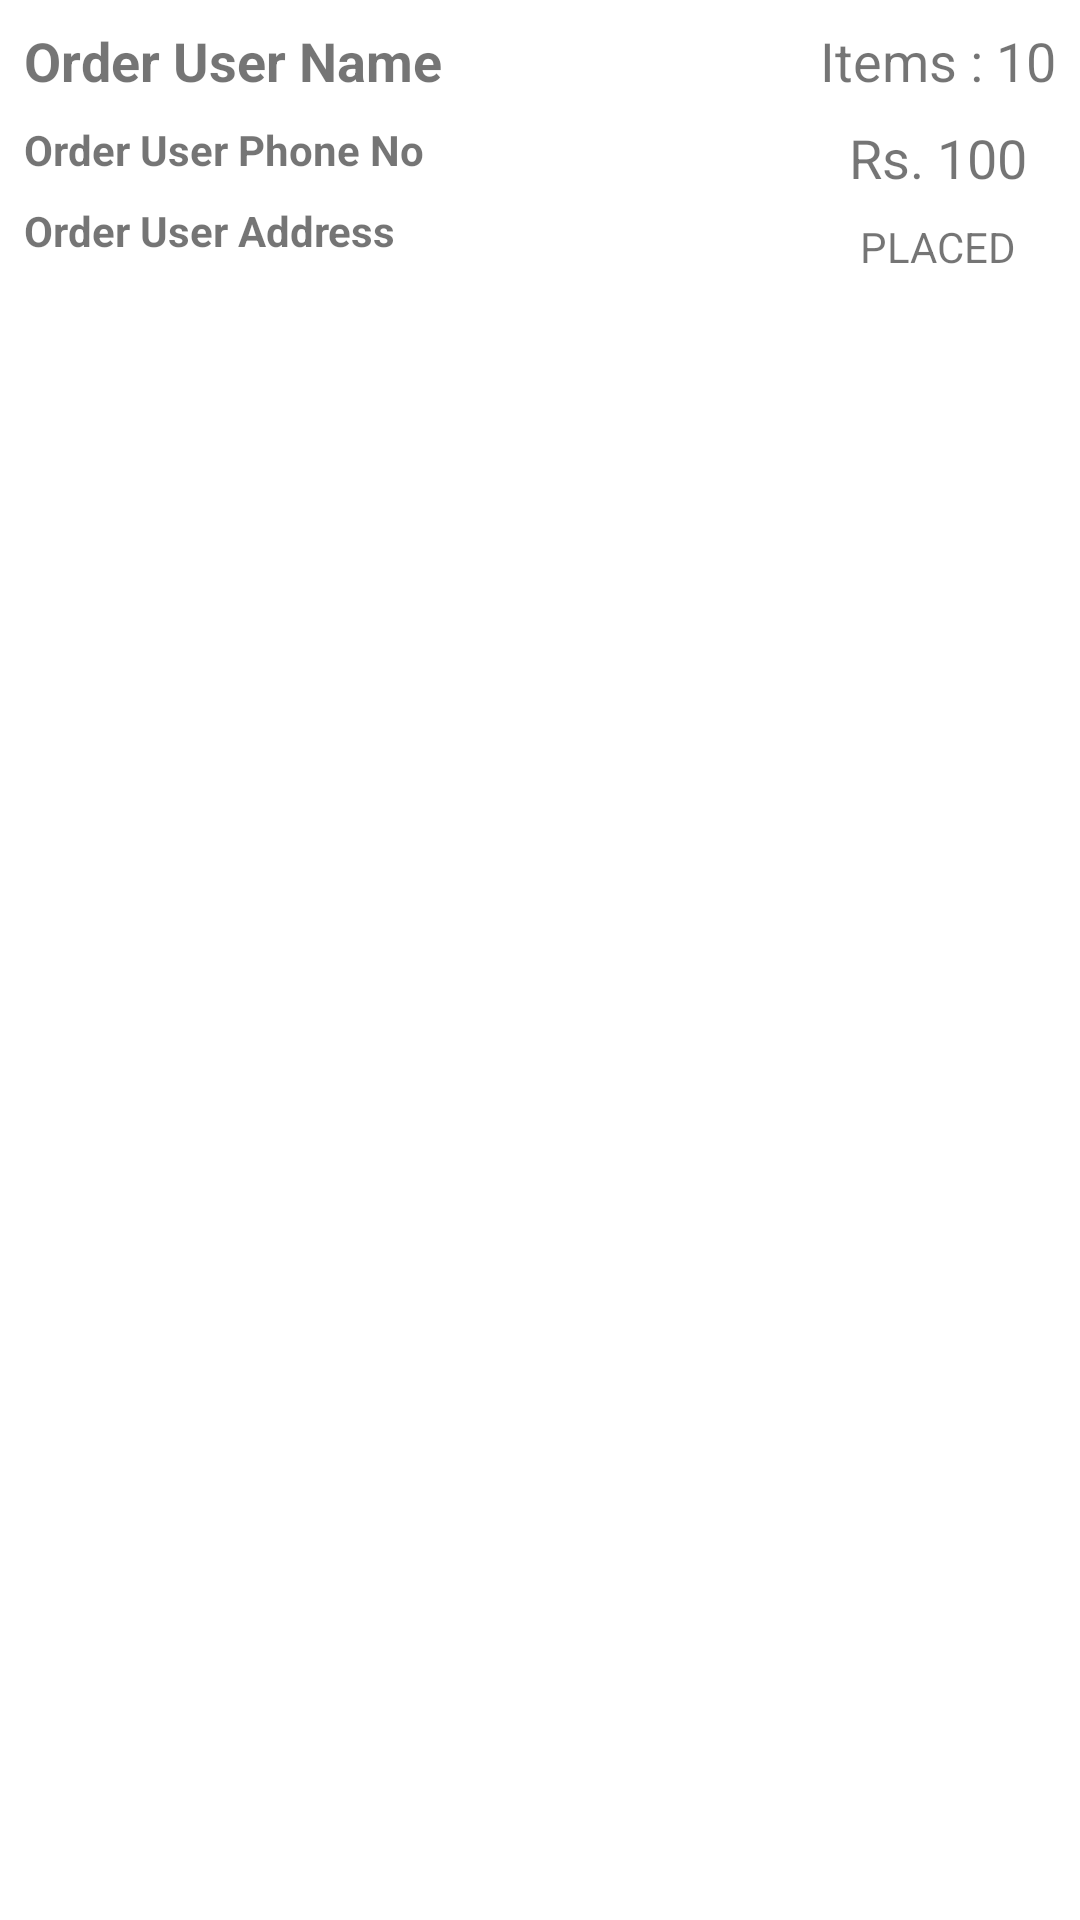

This screen was rendered from an Android layout file. Write that file and the resources it references.
<!-- AndroidManifest.xml: application theme Theme.ProductAdder -->
<!-- res/layout/order_detail_layout.xml -->
<?xml version="1.0" encoding="utf-8"?>
<androidx.constraintlayout.widget.ConstraintLayout xmlns:android="http://schemas.android.com/apk/res/android"
    xmlns:app="http://schemas.android.com/apk/res-auto"
    xmlns:tools="http://schemas.android.com/tools"
    android:layout_width="match_parent"
    android:layout_height="wrap_content">

    <TextView
        android:id="@+id/order_user_name"
        android:layout_width="0dp"
        android:layout_height="wrap_content"
        android:layout_marginStart="8dp"
        android:layout_marginTop="8dp"
        android:text="Order User Name"
        android:textSize="18sp"
        android:textStyle="bold"
        app:layout_constraintEnd_toStartOf="@+id/order_total_items"
        app:layout_constraintStart_toStartOf="parent"
        app:layout_constraintTop_toTopOf="parent" />

    <TextView
        android:id="@+id/order_user_phone_no"
        android:layout_width="0dp"
        android:layout_height="wrap_content"
        android:layout_marginStart="8dp"
        android:layout_marginTop="8dp"
        android:text="Order User Phone No"
        android:textStyle="bold"
        app:layout_constraintEnd_toEndOf="@+id/order_user_name"
        app:layout_constraintStart_toStartOf="parent"
        app:layout_constraintTop_toBottomOf="@+id/order_user_name" />

    <TextView
        android:id="@+id/order_total_items"
        android:layout_width="wrap_content"
        android:layout_height="wrap_content"
        android:layout_marginStart="8dp"
        android:layout_marginTop="8dp"
        android:layout_marginEnd="8dp"
        android:text="Items : 10"
        android:textSize="18sp"
        app:layout_constraintEnd_toEndOf="parent"
        app:layout_constraintStart_toEndOf="@+id/order_user_name"
        app:layout_constraintTop_toTopOf="parent" />

    <TextView
        android:id="@+id/order_total_price"
        android:layout_width="wrap_content"
        android:layout_height="wrap_content"
        android:layout_marginStart="8dp"
        android:layout_marginTop="8dp"
        android:layout_marginEnd="8dp"
        android:text="Rs. 100"
        android:textSize="18sp"
        app:layout_constraintEnd_toEndOf="parent"
        app:layout_constraintStart_toEndOf="@+id/order_user_phone_no"
        app:layout_constraintTop_toBottomOf="@+id/order_total_items" />

    <TextView
        android:id="@+id/order_user_address"
        android:layout_width="0dp"
        android:layout_height="wrap_content"
        android:layout_marginStart="8dp"
        android:layout_marginTop="8dp"
        android:text="Order User Address"
        android:textStyle="bold"
        app:layout_constraintEnd_toEndOf="@+id/order_user_name"
        app:layout_constraintStart_toStartOf="parent"
        app:layout_constraintTop_toBottomOf="@+id/order_user_phone_no" />

    <TextView
        android:id="@+id/order_status"
        android:layout_width="wrap_content"
        android:layout_height="wrap_content"
        android:layout_marginStart="8dp"
        android:layout_marginTop="8dp"
        android:layout_marginEnd="8dp"
        android:text="PLACED"
        app:layout_constraintEnd_toEndOf="parent"
        app:layout_constraintStart_toEndOf="@+id/order_user_address"
        app:layout_constraintTop_toBottomOf="@+id/order_total_price" />

    <LinearLayout
        android:id="@+id/all_order_items"
        android:layout_width="match_parent"
        android:layout_height="wrap_content"
        android:layout_marginStart="8dp"
        android:layout_marginTop="8dp"
        android:layout_marginEnd="8dp"
        android:orientation="vertical"
        app:layout_constraintEnd_toEndOf="parent"
        app:layout_constraintStart_toStartOf="parent"
        app:layout_constraintTop_toBottomOf="@+id/order_user_address">

    </LinearLayout>

</androidx.constraintlayout.widget.ConstraintLayout>
<!-- resources referenced by this layout -->
<resources>
  <style name="Theme.ProductAdder" parent="Theme.MaterialComponents.Light">
          
          <item name="colorPrimary">@color/purple_500</item>
          <item name="colorPrimaryVariant">@color/purple_700</item>
          <item name="colorOnPrimary">@color/white</item>
          
          <item name="colorSecondary">@color/teal_200</item>
          <item name="colorSecondaryVariant">@color/teal_700</item>
          <item name="colorOnSecondary">@color/black</item>
          
          <item name="android:statusBarColor" tools:targetApi="l">?attr/colorPrimaryVariant</item>
          
      </style>
  <color name="purple_500">#FF6200EE</color>
  <color name="purple_700">#FF3700B3</color>
  <color name="white">#FFFFFFFF</color>
  <color name="teal_200">#FF03DAC5</color>
  <color name="teal_700">#FF018786</color>
  <color name="black">#FF000000</color>
</resources>
